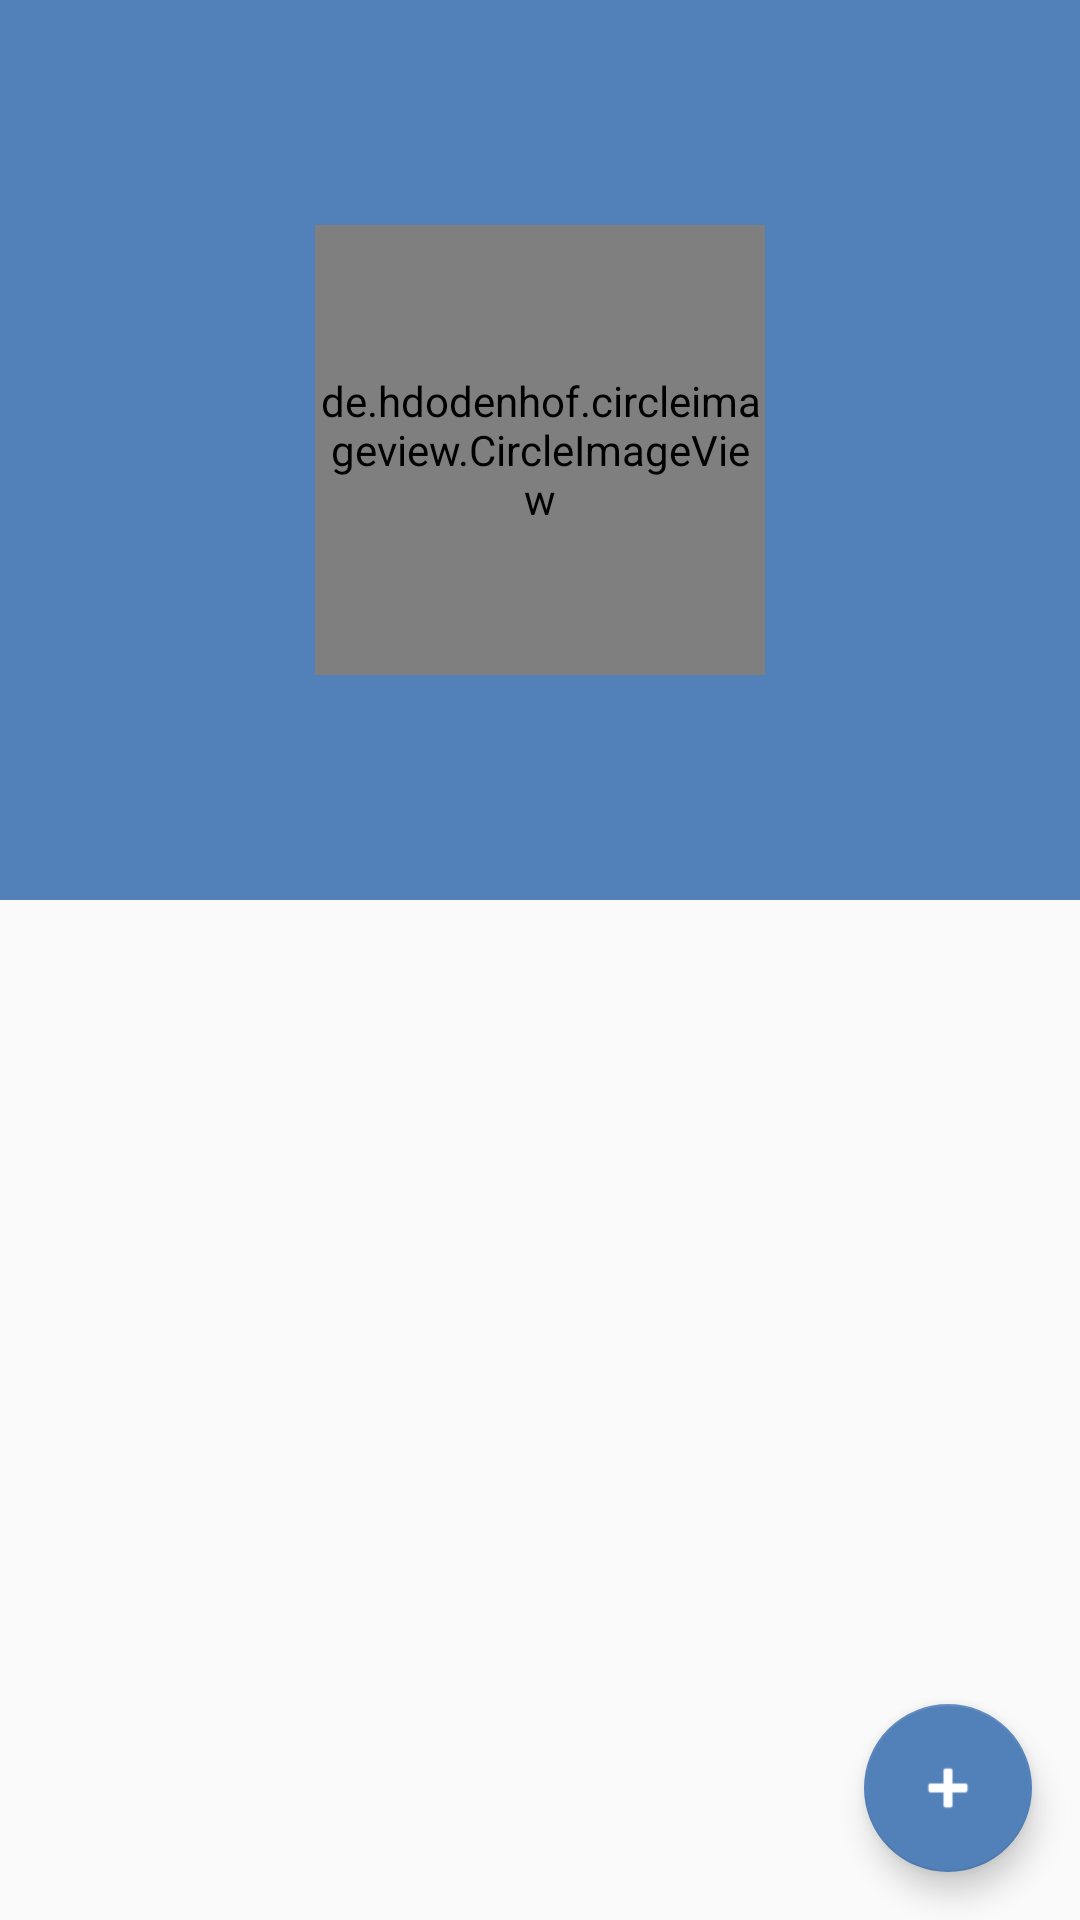

Reconstruct the res/layout file that produces this screen, plus the resources it refers to.
<!-- AndroidManifest.xml: application theme MainTheme -->
<!-- res/layout/activity_checkins.xml -->
<?xml version="1.0" encoding="utf-8"?>
<android.support.v4.widget.DrawerLayout xmlns:android="http://schemas.android.com/apk/res/android"
    xmlns:app="http://schemas.android.com/apk/res-auto"
    xmlns:tools="http://schemas.android.com/tools"
    android:id="@+id/drawer_layout"
    android:layout_width="match_parent"
    android:layout_height="match_parent"
    android:fitsSystemWindows="true"
    tools:openDrawer="start">

<android.support.design.widget.CoordinatorLayout xmlns:android="http://schemas.android.com/apk/res/android"
    xmlns:app="http://schemas.android.com/apk/res-auto"
    xmlns:tools="http://schemas.android.com/tools"
    android:layout_width="match_parent"
    android:layout_height="match_parent"
    android:fitsSystemWindows="true"
    tools:context="ru.iojs.geovk.CheckinsActivity">

    <android.support.design.widget.AppBarLayout
        android:id="@+id/app_bar"
        android:layout_width="match_parent"
        android:layout_height="@dimen/app_bar_height"
        android:fitsSystemWindows="true"
        android:theme="@style/MainTheme.AppBarOverlay">

        <android.support.design.widget.CollapsingToolbarLayout
            android:id="@+id/toolbar_layout"
            android:layout_width="match_parent"
            android:layout_height="match_parent"
            android:fitsSystemWindows="true"
            app:contentScrim="?attr/colorPrimary"
            app:layout_scrollFlags="scroll|exitUntilCollapsed">

            <de.hdodenhof.circleimageview.CircleImageView
                xmlns:app="http://schemas.android.com/apk/res-auto"
                android:id="@+id/profile_image"
                android:layout_width="150dp"
                android:layout_height="150dp"
                android:layout_gravity="center"
                android:src="@drawable/avatar"
                app:civ_border_width="0dp"
                app:civ_border_color="#FF000000"/>


            <android.support.v7.widget.Toolbar
                android:id="@+id/toolbar"
                android:layout_width="match_parent"
                android:layout_height="?attr/actionBarSize"
                app:layout_collapseMode="pin"
                app:popupTheme="@style/MainTheme.PopupOverlay" />

        </android.support.design.widget.CollapsingToolbarLayout>
    </android.support.design.widget.AppBarLayout>

    <include layout="@layout/content_blog"
        android:id="@+id/include5" />

    <android.support.design.widget.FloatingActionButton
        android:id="@+id/fab"
        android:layout_width="wrap_content"
        android:layout_height="wrap_content"
        android:layout_margin="@dimen/fab_margin"
        android:tint="@android:color/white"
        app:layout_anchor="@+id/include5"
        app:layout_anchorGravity="bottom|end"
        app:srcCompat="@android:drawable/ic_input_add" />

</android.support.design.widget.CoordinatorLayout>

<android.support.design.widget.NavigationView
    android:id="@+id/nav_view"
    android:layout_width="wrap_content"
    android:layout_height="match_parent"
    android:layout_gravity="start"
    android:fitsSystemWindows="true"
    app:headerLayout="@layout/drawer"
    app:menu="@menu/activity_recommendations_drawer" />
</android.support.v4.widget.DrawerLayout>
<!-- res/layout/content_blog.xml (included above) -->
<?xml version="1.0" encoding="utf-8"?>
<android.support.v4.widget.NestedScrollView xmlns:android="http://schemas.android.com/apk/res/android"
    xmlns:app="http://schemas.android.com/apk/res-auto"
    xmlns:tools="http://schemas.android.com/tools"
    android:layout_width="match_parent"
    android:layout_height="match_parent"
    app:layout_behavior="@string/appbar_scrolling_view_behavior"
    tools:context="ru.iojs.geovk.CheckinsActivity"
    tools:showIn="@layout/activity_checkins">

    <android.support.v7.widget.RecyclerView
        android:layout_height="match_parent"
        android:layout_width="match_parent"
        android:id="@+id/rv">

    </android.support.v7.widget.RecyclerView>

</android.support.v4.widget.NestedScrollView>
<!-- resources referenced by this layout -->
<resources>
  <dimen name="app_bar_height">300dp</dimen>
  <dimen name="fab_margin">16dp</dimen>
  <!-- drawable avatar: png bitmap (drawable-v21, 78605 bytes) -->
  <style name="MainTheme.AppBarOverlay" parent="ThemeOverlay.AppCompat.Dark.ActionBar" />
  <style name="MainTheme.PopupOverlay" parent="ThemeOverlay.AppCompat.Light" />
  <style name="MainTheme" parent="Base.Theme.AppCompat.Light.DarkActionBar">
          
          <item name="colorPrimary">@color/colorPrimary</item>
          <item name="colorPrimaryDark">@color/colorPrimaryDark</item>
          <item name="colorAccent">@color/colorAccent</item>
          
      </style>
  <color name="colorPrimary">#5281B9</color>
  <color name="colorPrimaryDark">#3C5F87</color>
  <color name="colorAccent">#5281B9</color>
</resources>
